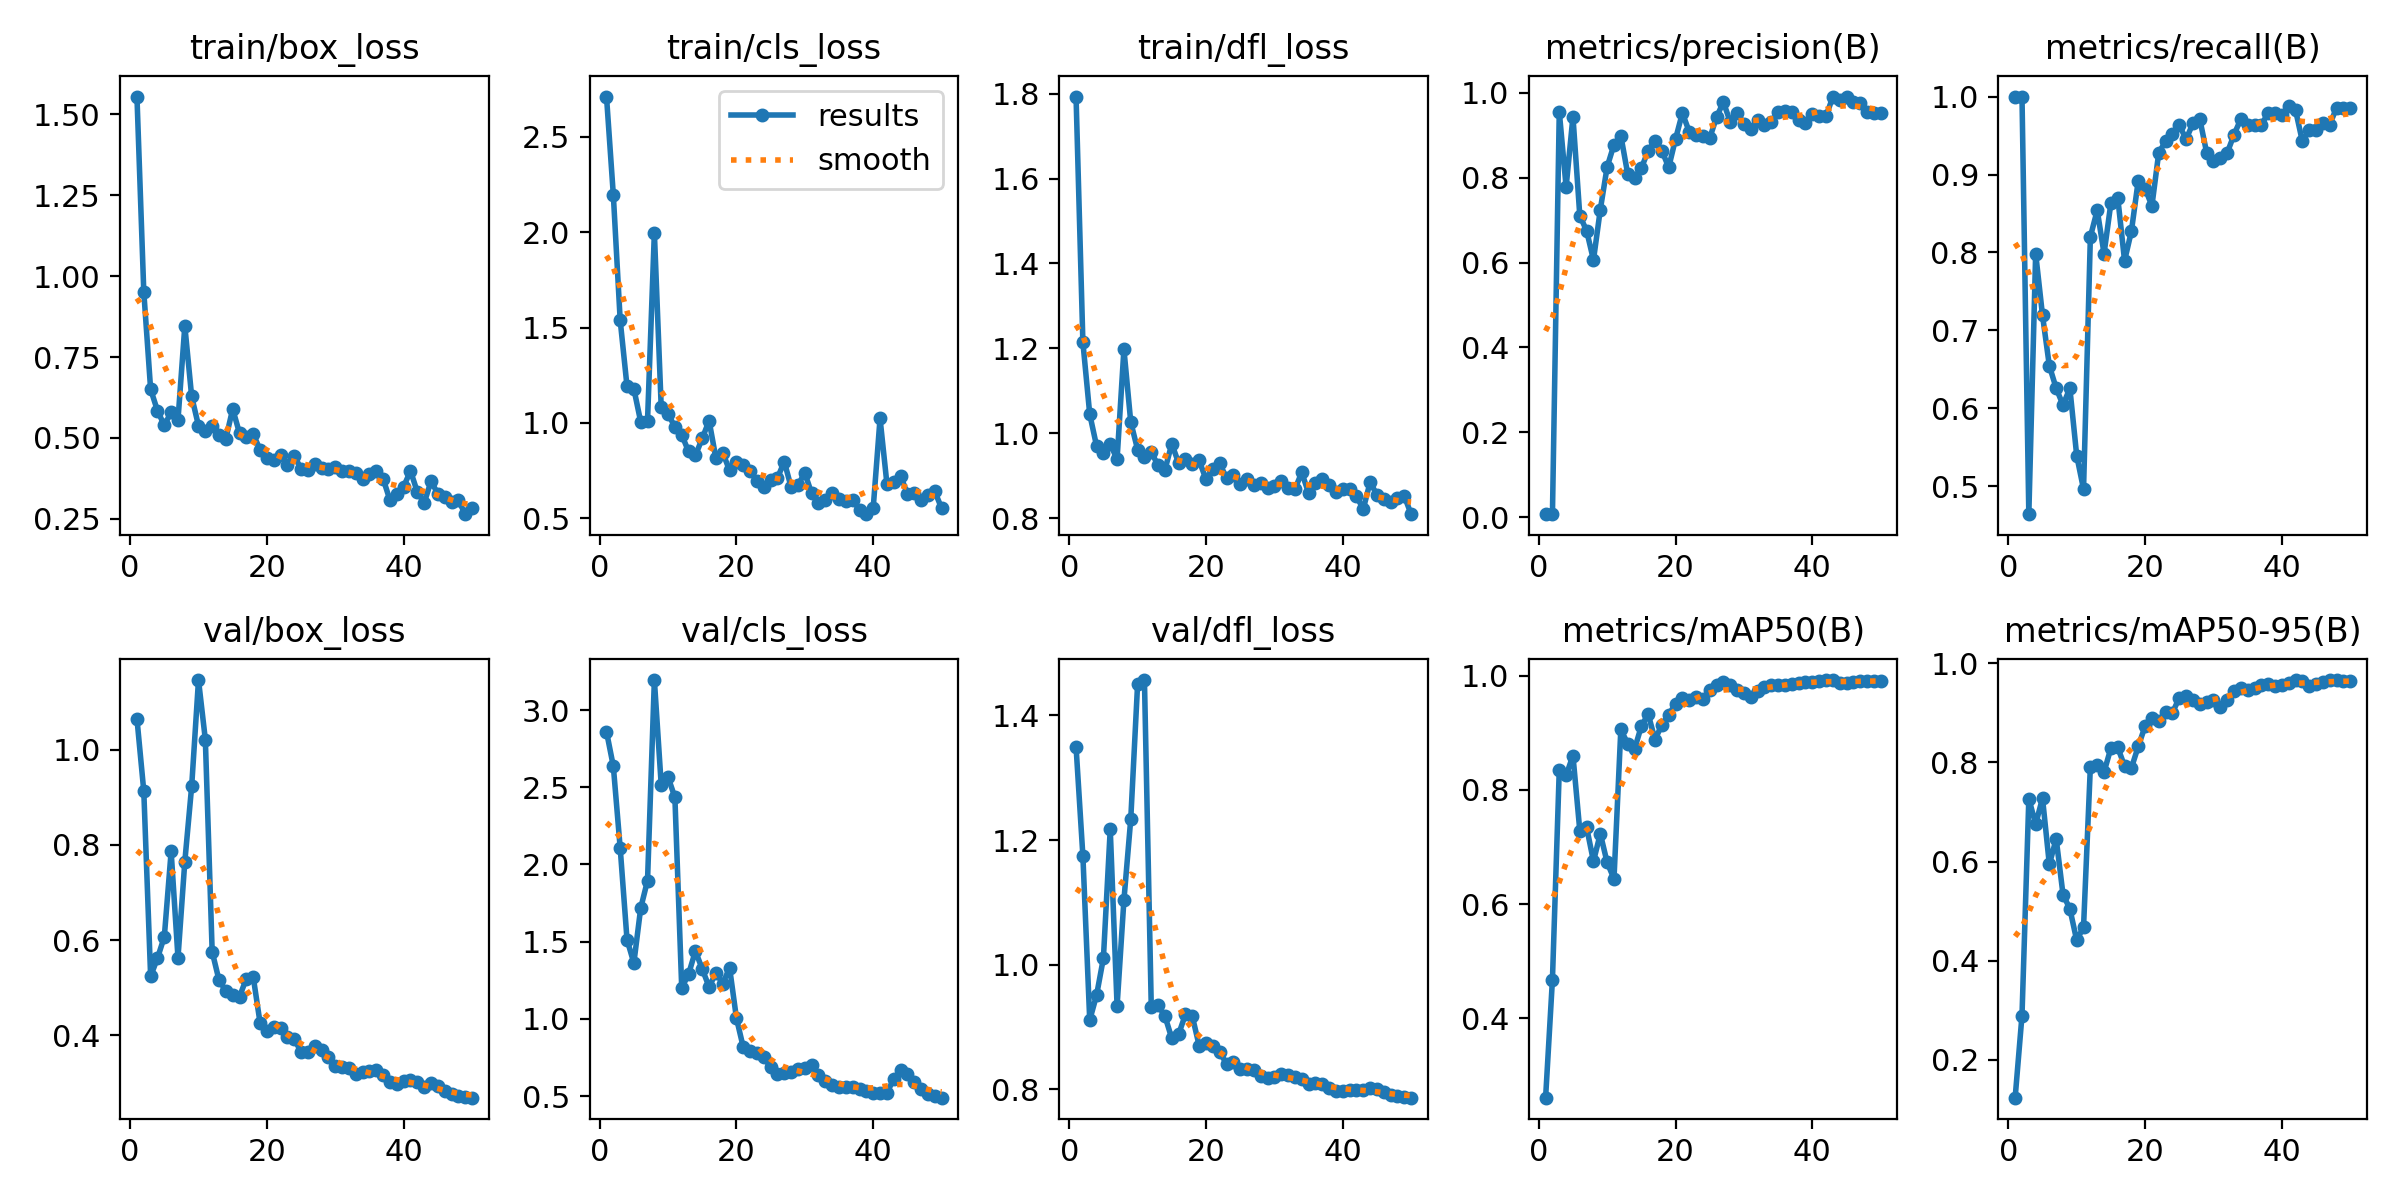

Data behind this chart, as committed beside it:
epoch, time, train/box_loss, train/cls_loss, train/dfl_loss, metrics/precision(B), metrics/recall(B), metrics/mAP50(B), metrics/mAP50-95(B), val/box_loss, val/cls_loss, val/dfl_loss, lr/pg0, lr/pg1, lr/pg2
1, 23.04, 1.554, 2.711, 1.793, 0.00713, 1, 0.261, 0.1236, 1.065, 2.86, 1.35, 0.00016, 0.00016, 0.00016
2, 38.98, 0.9513, 2.195, 1.214, 0.00713, 1, 0.4679, 0.2893, 0.9128, 2.635, 1.174, 0.0003333, 0.0003333, 0.0003333
3, 54.77, 0.6505, 1.539, 1.045, 0.9556, 0.4644, 0.8352, 0.7268, 0.524, 2.108, 0.911, 0.0004994, 0.0004994, 0.0004994
4, 70.65, 0.5841, 1.192, 0.9699, 0.7779, 0.7986, 0.8253, 0.6753, 0.5619, 1.513, 0.9509, 0.0006584, 0.0006584, 0.0006584
5, 86.43, 0.5392, 1.179, 0.953, 0.9436, 0.7194, 0.8601, 0.7279, 0.6068, 1.361, 1.01, 0.0008103, 0.0008103, 0.0008103
6, 102.4, 0.5793, 1.006, 0.9744, 0.7106, 0.6547, 0.7288, 0.5941, 0.7862, 1.717, 1.217, 0.0009551, 0.0009551, 0.0009551
7, 118.3, 0.5555, 1.013, 0.9388, 0.6747, 0.6259, 0.7343, 0.646, 0.5628, 1.895, 0.9336, 0.001093, 0.001093, 0.001093
8, 134.3, 0.8461, 1.998, 1.198, 0.606, 0.6043, 0.675, 0.5333, 0.7649, 3.194, 1.104, 0.001223, 0.001223, 0.001223
9, 150.2, 0.6281, 1.083, 1.026, 0.7247, 0.6259, 0.7234, 0.5047, 0.9228, 2.516, 1.234, 0.001347, 0.001347, 0.001347
10, 166.1, 0.5375, 1.047, 0.9616, 0.8253, 0.5396, 0.6728, 0.441, 1.146, 2.565, 1.45, 0.001463, 0.001463, 0.001463
11, 182, 0.5213, 0.9802, 0.9445, 0.8777, 0.4964, 0.6444, 0.4677, 1.021, 2.435, 1.457, 0.001572, 0.001572, 0.001572
12, 197.8, 0.538, 0.938, 0.9548, 0.8992, 0.8201, 0.9058, 0.7915, 0.5755, 1.2, 0.9318, 0.001564, 0.001564, 0.001564
13, 213.7, 0.5103, 0.8509, 0.9247, 0.8092, 0.8542, 0.881, 0.7947, 0.5157, 1.289, 0.9346, 0.001525, 0.001525, 0.001525
14, 229.5, 0.498, 0.8298, 0.9139, 0.8, 0.7986, 0.871, 0.7805, 0.4933, 1.439, 0.9173, 0.001485, 0.001485, 0.001485
15, 245.4, 0.5894, 0.9188, 0.9751, 0.8221, 0.8633, 0.9117, 0.8289, 0.4844, 1.323, 0.8816, 0.001446, 0.001446, 0.001446
16, 261.2, 0.5145, 1.012, 0.9296, 0.8637, 0.8705, 0.9326, 0.8302, 0.4809, 1.206, 0.8885, 0.001406, 0.001406, 0.001406
17, 277.1, 0.5022, 0.815, 0.9392, 0.8868, 0.7894, 0.8882, 0.7925, 0.5191, 1.297, 0.9201, 0.001366, 0.001366, 0.001366
18, 292.9, 0.5114, 0.8439, 0.9282, 0.8637, 0.8273, 0.9138, 0.7888, 0.5229, 1.229, 0.917, 0.001327, 0.001327, 0.001327
19, 308.8, 0.464, 0.751, 0.9358, 0.8241, 0.8921, 0.9315, 0.8322, 0.4263, 1.33, 0.8701, 0.001287, 0.001287, 0.001287
20, 324.3, 0.4369, 0.7934, 0.8912, 0.891, 0.882, 0.9509, 0.873, 0.4099, 1.005, 0.8737, 0.001248, 0.001248, 0.001248
21, 340, 0.4329, 0.7783, 0.9148, 0.9522, 0.8599, 0.9605, 0.8905, 0.4172, 0.8153, 0.8692, 0.001208, 0.001208, 0.001208
22, 355.5, 0.4488, 0.7495, 0.9292, 0.9084, 0.9281, 0.9577, 0.8845, 0.4146, 0.7944, 0.8598, 0.001168, 0.001168, 0.001168
23, 371.2, 0.4176, 0.6944, 0.8941, 0.8998, 0.9425, 0.9629, 0.9008, 0.3973, 0.7805, 0.8408, 0.001129, 0.001129, 0.001129
24, 386.8, 0.445, 0.6633, 0.9018, 0.8981, 0.9513, 0.9592, 0.9001, 0.3924, 0.7537, 0.843, 0.001089, 0.001089, 0.001089
25, 402.5, 0.4045, 0.7021, 0.8807, 0.8932, 0.9632, 0.9744, 0.9303, 0.3647, 0.6853, 0.8323, 0.00105, 0.00105, 0.00105
26, 418.1, 0.4013, 0.7119, 0.8929, 0.9426, 0.9455, 0.9843, 0.9342, 0.365, 0.6423, 0.8323, 0.00101, 0.00101, 0.00101
27, 433.9, 0.4188, 0.7975, 0.8773, 0.9781, 0.9656, 0.989, 0.9255, 0.3766, 0.6477, 0.8309, 0.0009704, 0.0009704, 0.0009704
28, 449.5, 0.4059, 0.663, 0.8829, 0.9311, 0.9712, 0.9829, 0.9185, 0.37, 0.6566, 0.8213, 0.0009308, 0.0009308, 0.0009308
29, 465.1, 0.4048, 0.6767, 0.8699, 0.9525, 0.9281, 0.9751, 0.9212, 0.3547, 0.6751, 0.8181, 0.0008912, 0.0008912, 0.0008912
30, 480.7, 0.4103, 0.737, 0.8764, 0.9272, 0.9169, 0.9701, 0.9267, 0.3349, 0.6828, 0.819, 0.0008516, 0.0008516, 0.0008516
31, 496.4, 0.397, 0.6308, 0.8866, 0.9137, 0.9209, 0.9624, 0.9126, 0.3338, 0.6983, 0.825, 0.000812, 0.000812, 0.000812
32, 512.1, 0.3993, 0.5797, 0.8699, 0.9347, 0.9276, 0.9739, 0.9266, 0.3307, 0.6329, 0.8228, 0.0007724, 0.0007724, 0.0007724
33, 527.9, 0.3928, 0.5976, 0.8679, 0.9232, 0.9509, 0.9808, 0.9438, 0.3195, 0.5948, 0.8198, 0.0007328, 0.0007328, 0.0007328
34, 543.8, 0.3718, 0.6335, 0.9076, 0.9303, 0.9712, 0.9829, 0.9493, 0.3231, 0.5706, 0.8171, 0.0006932, 0.0006932, 0.0006932
35, 559.8, 0.389, 0.6006, 0.8591, 0.955, 0.964, 0.9835, 0.9459, 0.3245, 0.5606, 0.8086, 0.0006536, 0.0006536, 0.0006536
36, 575.5, 0.3969, 0.5889, 0.8835, 0.9559, 0.964, 0.9843, 0.95, 0.3266, 0.5606, 0.8107, 0.000614, 0.000614, 0.000614
37, 591.2, 0.374, 0.5987, 0.8922, 0.9557, 0.964, 0.9858, 0.9568, 0.3166, 0.5587, 0.8082, 0.0005744, 0.0005744, 0.0005744
38, 606.9, 0.3072, 0.5425, 0.8772, 0.9359, 0.9784, 0.9876, 0.9578, 0.3008, 0.5433, 0.8019, 0.0005348, 0.0005348, 0.0005348
39, 622.5, 0.3261, 0.522, 0.861, 0.9286, 0.9784, 0.9881, 0.9545, 0.2974, 0.5316, 0.797, 0.0004952, 0.0004952, 0.0004952
40, 638.1, 0.3495, 0.5547, 0.8692, 0.9509, 0.976, 0.9895, 0.9554, 0.3031, 0.5193, 0.7967, 0.0004556, 0.0004556, 0.0004556
41, 653.5, 0.3983, 1.024, 0.8679, 0.9449, 0.9878, 0.9908, 0.9595, 0.3058, 0.5168, 0.7982, 0.000416, 0.000416, 0.000416
42, 668.8, 0.3331, 0.6827, 0.8511, 0.9447, 0.9826, 0.9917, 0.9655, 0.3014, 0.519, 0.7986, 0.0003764, 0.0003764, 0.0003764
43, 684.1, 0.2992, 0.6895, 0.8215, 0.99, 0.9425, 0.9924, 0.9635, 0.2917, 0.6112, 0.7992, 0.0003368, 0.0003368, 0.0003368
44, 699.4, 0.366, 0.7238, 0.8846, 0.9821, 0.9568, 0.988, 0.9547, 0.299, 0.6667, 0.8019, 0.0002972, 0.0002972, 0.0002972
45, 714.9, 0.328, 0.6284, 0.8547, 0.9911, 0.9568, 0.9867, 0.9582, 0.2924, 0.6415, 0.7997, 0.0002576, 0.0002576, 0.0002576
46, 730.3, 0.3161, 0.6329, 0.8441, 0.9781, 0.9656, 0.9886, 0.9627, 0.2836, 0.5903, 0.7958, 0.000218, 0.000218, 0.000218
47, 745.7, 0.3037, 0.5977, 0.8382, 0.9757, 0.964, 0.991, 0.9661, 0.2756, 0.546, 0.7914, 0.0001784, 0.0001784, 0.0001784
48, 761.1, 0.3076, 0.6233, 0.8466, 0.9545, 0.9856, 0.9913, 0.9654, 0.2716, 0.5162, 0.7888, 0.0001388, 0.0001388, 0.0001388
49, 776.5, 0.2645, 0.6421, 0.8518, 0.9514, 0.9856, 0.9911, 0.9642, 0.2699, 0.498, 0.7867, 9.92e-05, 9.92e-05, 9.92e-05
50, 792, 0.2831, 0.553, 0.8092, 0.9517, 0.9856, 0.9913, 0.9641, 0.2689, 0.4892, 0.7864, 5.96e-05, 5.96e-05, 5.96e-05
